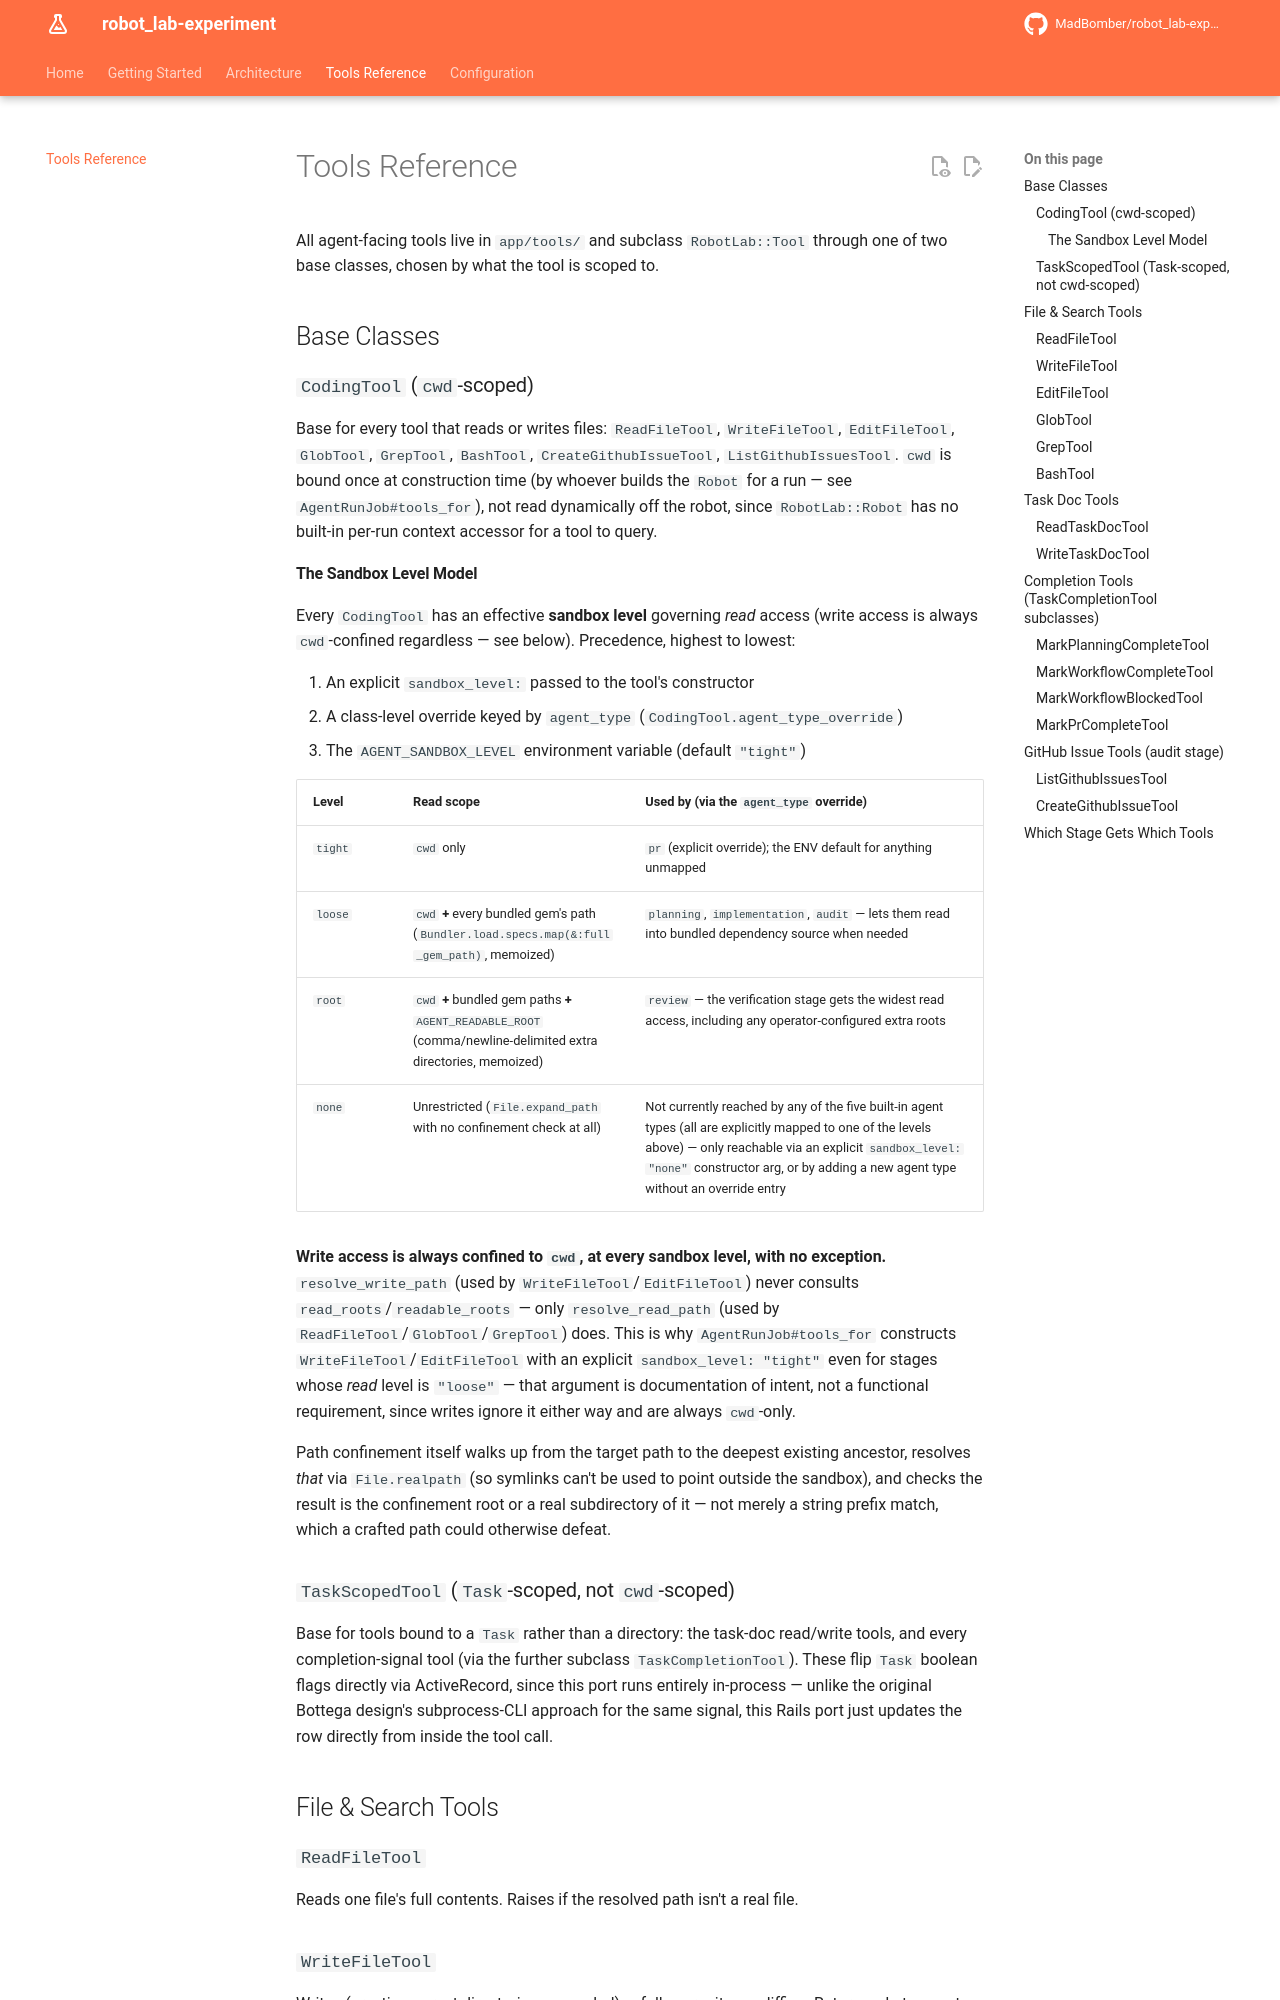

repository: MadBomber/robot_lab-experiment · page: tools_reference/index.html · generator: mkdocs

# Tools Reference

All agent-facing tools live in `app/tools/` and subclass `RobotLab::Tool` through one of two base classes, chosen by what the tool is scoped to.

## Base Classes

### `CodingTool` (`cwd`-scoped)

Base for every tool that reads or writes files: `ReadFileTool`, `WriteFileTool`, `EditFileTool`, `GlobTool`, `GrepTool`, `BashTool`, `CreateGithubIssueTool`, `ListGithubIssuesTool`. `cwd` is bound once at construction time (by whoever builds the `Robot` for a run — see `AgentRunJob#tools_for`), not read dynamically off the robot, since `RobotLab::Robot` has no built-in per-run context accessor for a tool to query.

#### The Sandbox Level Model

Every `CodingTool` has an effective **sandbox level** governing *read* access (write access is always `cwd`-confined regardless — see below). Precedence, highest to lowest:

1. An explicit `sandbox_level:` passed to the tool's constructor
2. A class-level override keyed by `agent_type` (`CodingTool.agent_type_override`)
3. The `AGENT_SANDBOX_LEVEL` environment variable (default `"tight"`)

| Level | Read scope | Used by (via the `agent_type` override) |
|---|---|---|
| `tight` | `cwd` only | `pr` (explicit override); the ENV default for anything unmapped |
| `loose` | `cwd` **+** every bundled gem's path (`Bundler.load.specs.map(&:full_gem_path)`, memoized) | `planning`, `implementation`, `audit` — lets them read into bundled dependency source when needed |
| `root` | `cwd` **+** bundled gem paths **+** `AGENT_READABLE_ROOT` (comma/newline-delimited extra directories, memoized) | `review` — the verification stage gets the widest read access, including any operator-configured extra roots |
| `none` | Unrestricted (`File.expand_path` with no confinement check at all) | Not currently reached by any of the five built-in agent types (all are explicitly mapped to one of the levels above) — only reachable via an explicit `sandbox_level: "none"` constructor arg, or by adding a new agent type without an override entry |

**Write access is always confined to `cwd`, at every sandbox level, with no exception.** `resolve_write_path` (used by `WriteFileTool`/`EditFileTool`) never consults `read_roots`/`readable_roots` — only `resolve_read_path` (used by `ReadFileTool`/`GlobTool`/`GrepTool`) does. This is why `AgentRunJob#tools_for` constructs `WriteFileTool`/`EditFileTool` with an explicit `sandbox_level: "tight"` even for stages whose *read* level is `"loose"` — that argument is documentation of intent, not a functional requirement, since writes ignore it either way and are always `cwd`-only.

Path confinement itself walks up from the target path to the deepest existing ancestor, resolves *that* via `File.realpath` (so symlinks can't be used to point outside the sandbox), and checks the result is the confinement root or a real subdirectory of it — not merely a string prefix match, which a crafted path could otherwise defeat.

### `TaskScopedTool` (`Task`-scoped, not `cwd`-scoped)

Base for tools bound to a `Task` rather than a directory: the task-doc read/write tools, and every completion-signal tool (via the further subclass `TaskCompletionTool`). These flip `Task` boolean flags directly via ActiveRecord, since this port runs entirely in-process — unlike the original Bottega design's subprocess-CLI approach for the same signal, this Rails port just updates the row directly from inside the tool call.

## File & Search Tools

### `ReadFileTool`

Reads one file's full contents. Raises if the resolved path isn't a real file.
